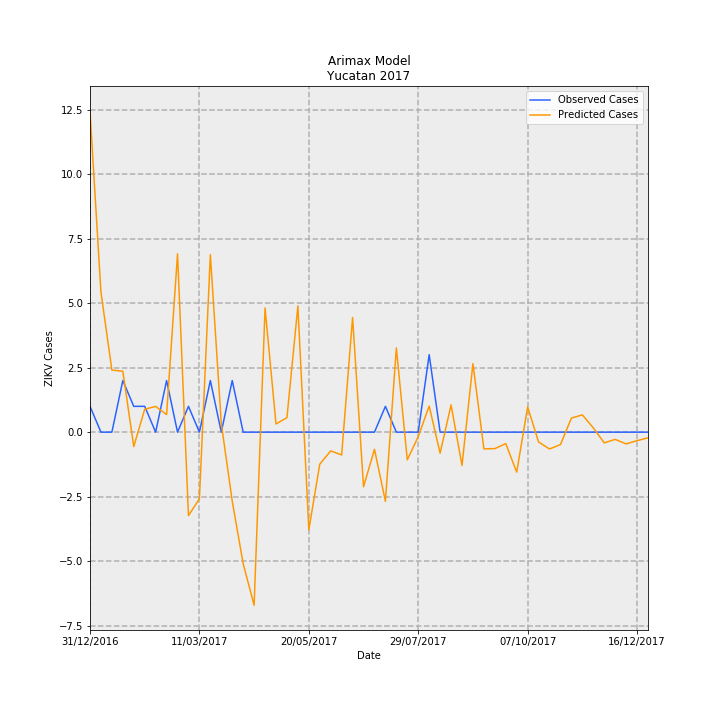

Values plotted in this chart, from the file beside it:
Date, predictions_incidence, observed_incidence, Predicted Cases, Observed Cases, error
31/12/2016, 0.5932, 0.04768, 12.44, 1, -11.44
07/01/2017, 0.2587, 0.0, 5.425, 0.0, -5.425
14/01/2017, 0.1148, 0.0, 2.407, 0.0, -2.407
21/01/2017, 0.1125, 0.09537, 2.359, 2, -0.3588
28/01/2017, -0.0266, 0.04768, -0.5579, 1, 1.558
04/02/2017, 0.04231, 0.04768, 0.8873, 1, 0.1127
11/02/2017, 0.04756, 0.0, 0.9975, 0.0, -0.9975
18/02/2017, 0.03257, 0.09537, 0.683, 2, 1.317
25/02/2017, 0.3295, 0.0, 6.911, 0.0, -6.911
04/03/2017, -0.1542, 0.04768, -3.235, 1, 4.235
11/03/2017, -0.1231, 0.0, -2.581, 0.0, 2.581
18/03/2017, 0.328, 0.09537, 6.878, 2, -4.878
25/03/2017, 0.01603, 0.0, 0.3361, 0.0, -0.3361
01/04/2017, -0.1275, 0.09537, -2.674, 2, 4.674
08/04/2017, -0.2431, 0.0, -5.098, 0.0, 5.098
15/04/2017, -0.3199, 0.0, -6.709, 0.0, 6.709
22/04/2017, 0.2295, 0.0, 4.813, 0.0, -4.813
29/04/2017, 0.01519, 0.0, 0.3185, 0.0, -0.3185
06/05/2017, 0.0268, 0.0, 0.562, 0.0, -0.562
13/05/2017, 0.2332, 0.0, 4.89, 0.0, -4.89
20/05/2017, -0.1804, 0.0, -3.784, 0.0, 3.784
27/05/2017, -0.05916, 0.0, -1.241, 0.0, 1.241
03/06/2017, -0.03459, 0.0, -0.7254, 0.0, 0.7254
10/06/2017, -0.04214, 0.0, -0.8838, 0.0, 0.8838
17/06/2017, 0.2117, 0.0, 4.44, 0.0, -4.44
24/06/2017, -0.1009, 0.0, -2.117, 0.0, 2.117
01/07/2017, -0.03164, 0.0, -0.6636, 0.0, 0.6636
08/07/2017, -0.1279, 0.04768, -2.681, 1, 3.681
15/07/2017, 0.1556, 0.0, 3.264, 0.0, -3.264
22/07/2017, -0.05119, 0.0, -1.074, 0.0, 1.074
29/07/2017, -0.008272, 0.0, -0.1735, 0.0, 0.1735
05/08/2017, 0.04823, 0.143, 1.011, 3.0, 1.989
12/08/2017, -0.03892, 0.0, -0.8161, 0.0, 0.8161
19/08/2017, 0.05039, 0.0, 1.057, 0.0, -1.057
26/08/2017, -0.0615, 0.0, -1.29, 0.0, 1.29
02/09/2017, 0.1267, 0.0, 2.657, 0.0, -2.657
09/09/2017, -0.03087, 0.0, -0.6475, 0.0, 0.6475
16/09/2017, -0.0304, 0.0, -0.6376, 0.0, 0.6376
23/09/2017, -0.02122, 0.0, -0.4451, 0.0, 0.4451
30/09/2017, -0.07388, 0.0, -1.549, 0.0, 1.549
07/10/2017, 0.04648, 0.0, 0.9747, 0.0, -0.9747
14/10/2017, -0.0182, 0.0, -0.3816, 0.0, 0.3816
21/10/2017, -0.03109, 0.0, -0.652, 0.0, 0.652
28/10/2017, -0.02295, 0.0, -0.4813, 0.0, 0.4813
04/11/2017, 0.02596, 0.0, 0.5444, 0.0, -0.5444
11/11/2017, 0.03189, 0.0, 0.6687, 0.0, -0.6687
18/11/2017, 0.007945, 0.0, 0.1666, 0.0, -0.1666
25/11/2017, -0.01976, 0.0, -0.4144, 0.0, 0.4144
02/12/2017, -0.01338, 0.0, -0.2805, 0.0, 0.2805
09/12/2017, -0.02172, 0.0, -0.4554, 0.0, 0.4554
16/12/2017, -0.01573, 0.0, -0.3299, 0.0, 0.3299
23/12/2017, -0.01043, 0.0, -0.2187, 0.0, 0.2187
